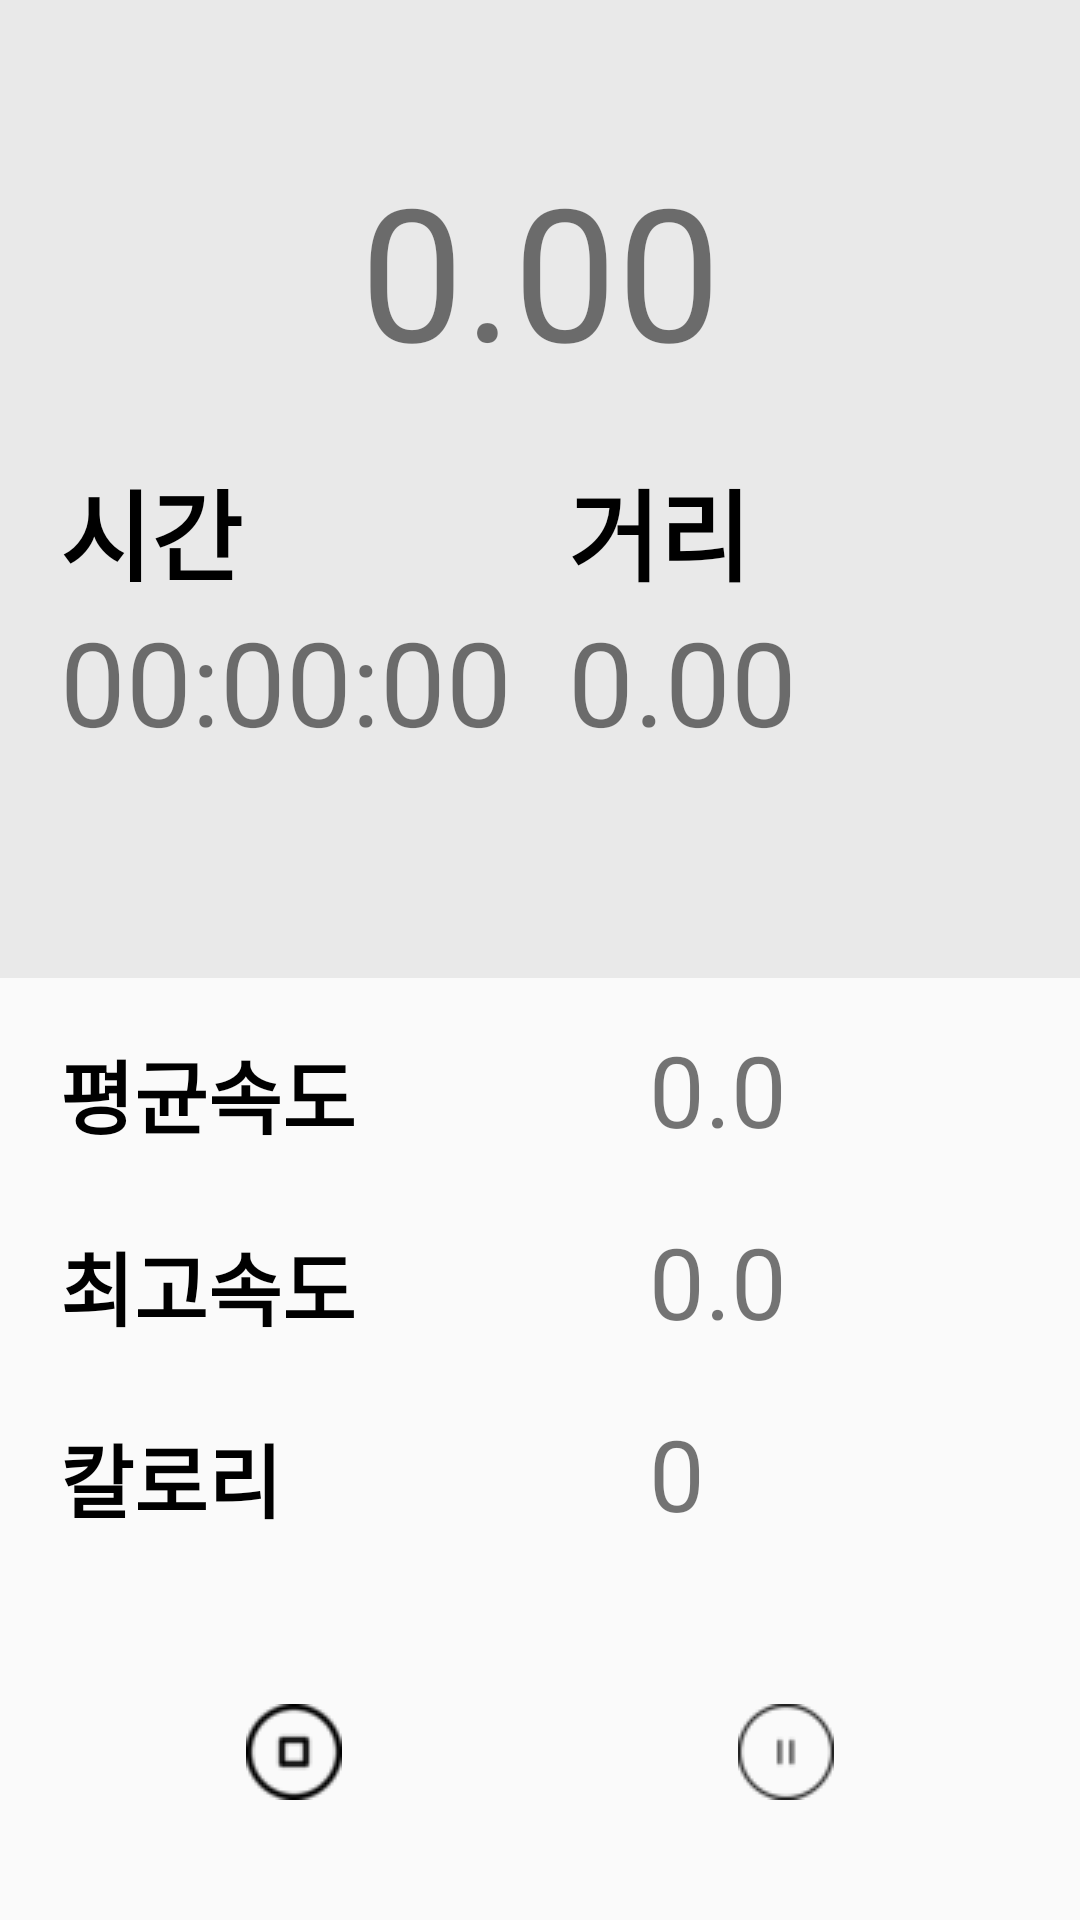

Layout XML and referenced resources for this Android screen:
<!-- AndroidManifest.xml: application theme Theme.SmartBicycle -->
<!-- res/layout/fragment_home.xml -->
<?xml version="1.0" encoding="utf-8"?>
<androidx.constraintlayout.widget.ConstraintLayout
    xmlns:android="http://schemas.android.com/apk/res/android"
    xmlns:app="http://schemas.android.com/apk/res-auto"
    android:id="@+id/speed_meter"
    android:layout_width="match_parent"
    android:layout_height="match_parent">

    <androidx.constraintlayout.widget.ConstraintLayout
        android:id="@+id/sub_speed_meter"
        android:background="#e9e9e9"
        android:layout_width="match_parent"
        android:layout_height="0dp"
        app:layout_constraintTop_toTopOf="parent"
        app:layout_constraintBottom_toTopOf="@+id/table">

        <TextView
            android:id="@+id/current_speed"

            android:layout_width="wrap_content"
            android:layout_height="wrap_content"

            app:layout_constraintTop_toTopOf="parent"
            app:layout_constraintBottom_toBottomOf="parent"
            app:layout_constraintStart_toStartOf="parent"
            app:layout_constraintEnd_toEndOf="parent"
            app:layout_constraintVertical_bias="0.20"

            android:text="@string/speed_meter_current_speed"
            android:textSize="30pt"/>

        <TextView
            android:id="@+id/time_str"

            android:layout_width="wrap_content"
            android:layout_height="wrap_content"

            app:layout_constraintTop_toBottomOf="@id/current_speed"
            app:layout_constraintBottom_toBottomOf="parent"
            app:layout_constraintStart_toStartOf="parent"
            app:layout_constraintVertical_bias="0.15"

            android:layout_marginStart="20dp"


            android:text="@string/speed_meter_time_str"
            android:textColor="@color/black"
            android:textSize="16pt"
            android:textStyle="bold"/>

        <TextView
            android:id="@+id/time_num"

            android:layout_width="wrap_content"
            android:layout_height="wrap_content"

            app:layout_constraintTop_toBottomOf="@id/time_str"

            app:layout_constraintStart_toStartOf="@id/time_str"

            android:text="@string/speed_meter_time_num"
            android:textSize="19pt"/>

        <TextView
            android:id="@+id/distance_str"

            android:layout_width="wrap_content"
            android:layout_height="wrap_content"

            app:layout_constraintTop_toBottomOf="@id/current_speed"
            app:layout_constraintBottom_toBottomOf="parent"
            app:layout_constraintEnd_toEndOf="parent"
            app:layout_constraintVertical_bias="0.15"

            android:layout_marginEnd="110dp"

            android:text="@string/speed_meter_distance_str"
            android:textColor="@color/black"
            android:textSize="16pt"
            android:textStyle="bold"/>

        <TextView
            android:id="@+id/distance_num"

            android:layout_width="wrap_content"
            android:layout_height="wrap_content"

            app:layout_constraintTop_toBottomOf="@id/time_str"
            app:layout_constraintStart_toStartOf="@id/distance_str"


            android:text="@string/speed_meter_distance_num"
            android:textSize="19pt"/>

    </androidx.constraintlayout.widget.ConstraintLayout>


    <TableLayout
        android:id="@+id/table"
        android:layout_width="0dp"
        android:layout_height="wrap_content"
        app:layout_constraintTop_toTopOf="parent"
        app:layout_constraintBottom_toBottomOf="parent"
        app:layout_constraintStart_toStartOf="parent"
        app:layout_constraintEnd_toEndOf="parent"
        app:layout_constraintVertical_bias="0.72"
        android:stretchColumns="*">
        <TableRow
            android:layout_marginTop="15dp"
            android:layout_marginBottom="20dp">
            <TextView
                android:id="@+id/avgSpeed_str"
                android:layout_width="wrap_content"
                android:layout_height="wrap_content"

                android:layout_marginStart="20dp"

                android:text="@string/speed_meter_avgSpeed_str"
                android:textColor="@color/black"
                android:textSize="13pt"
                android:textStyle="bold"


                />

            <TextView
                android:id="@+id/avgSpeed_num"
                android:layout_width="wrap_content"
                android:layout_height="wrap_content"

                android:text="@string/speed_meter_avgSpeed_num"
                android:textSize="16pt"

                />
        </TableRow>

        <TableRow
            android:layout_marginBottom="20dp">
            <TextView
                android:id="@+id/highestSpeed_str"
                android:layout_width="wrap_content"
                android:layout_height="wrap_content"

                android:layout_marginStart="20dp"

                android:text="@string/speed_meter_highestSpeed_str"
                android:textColor="@color/black"
                android:textSize="13pt"
                android:textStyle="bold"


                />

            <TextView
                android:id="@+id/highestSpeed_num"
                android:layout_width="wrap_content"
                android:layout_height="wrap_content"

                android:text="@string/speed_meter_highestSpeed_num"
                android:textSize="16pt"


                />
        </TableRow>

        <TableRow>
            <TextView
                android:id="@+id/calorie_str"
                android:layout_width="wrap_content"
                android:layout_height="wrap_content"

                android:layout_marginStart="20dp"

                android:text="@string/speed_meter_calorie_str"
                android:textColor="@color/black"
                android:textSize="13pt"
                android:textStyle="bold"

                />

            <TextView
                android:id="@+id/calorie_num"
                android:layout_width="wrap_content"
                android:layout_height="wrap_content"

                android:text="@string/speed_meter_calorie_num"
                android:textSize="16pt"

                />
        </TableRow>


    </TableLayout>


    <androidx.appcompat.widget.AppCompatImageButton
        android:id="@+id/start_button"

        android:layout_width="wrap_content"
        android:layout_height="wrap_content"

        app:layout_constraintBottom_toBottomOf="parent"
        app:layout_constraintStart_toStartOf="parent"
        app:layout_constraintEnd_toEndOf="parent"

        android:layout_marginBottom="40dp"

        android:src="@drawable/start_button"
        android:adjustViewBounds="true"
        android:background="@android:color/transparent"
        android:scaleType="centerInside" />

    <androidx.appcompat.widget.AppCompatImageButton
        android:id="@+id/stop_button"

        android:layout_width="wrap_content"
        android:layout_height="wrap_content"

        app:layout_constraintBottom_toBottomOf="parent"
        app:layout_constraintStart_toStartOf="parent"
        app:layout_constraintEnd_toEndOf="parent"
        app:layout_constraintHorizontal_bias="0.25"

        android:layout_marginBottom="40dp"

        android:src="@drawable/stop_button"
        android:adjustViewBounds="true"
        android:background="@android:color/transparent"
        android:scaleType="centerInside" />

    <androidx.appcompat.widget.AppCompatImageButton
        android:id="@+id/pause_button"

        android:layout_width="wrap_content"
        android:layout_height="wrap_content"

        app:layout_constraintBottom_toBottomOf="parent"
        app:layout_constraintStart_toStartOf="parent"
        app:layout_constraintEnd_toEndOf="parent"
        app:layout_constraintHorizontal_bias="0.75"

        android:layout_marginBottom="40dp"

        android:src="@drawable/pause_button"
        android:adjustViewBounds="true"
        android:background="@android:color/transparent"
        android:scaleType="centerInside" />

</androidx.constraintlayout.widget.ConstraintLayout>
<!-- resources referenced by this layout -->
<resources>
  <color name="black">#FF000000</color>
  <!-- drawable pause_button: png bitmap (drawable, 1325 bytes) -->
  <!-- drawable stop_button: png bitmap (drawable, 1499 bytes) -->
  <string name="speed_meter_avgSpeed_num">0.0</string>
  <string name="speed_meter_avgSpeed_str">평균속도</string>
  <string name="speed_meter_calorie_num">0</string>
  <string name="speed_meter_calorie_str">칼로리</string>
  <string name="speed_meter_current_speed">0.00</string>
  <string name="speed_meter_distance_num">0.00</string>
  <string name="speed_meter_distance_str">거리</string>
  <string name="speed_meter_highestSpeed_num">0.0</string>
  <string name="speed_meter_highestSpeed_str">최고속도</string>
  <string name="speed_meter_time_num">00:00:00</string>
  <string name="speed_meter_time_str">시간</string>
  <style name="Theme.SmartBicycle" parent="Theme.AppCompat.Light.DarkActionBar">
          
          <item name="colorPrimary">@color/purple_500</item>
          <item name="colorPrimaryVariant">@color/purple_700</item>
          <item name="colorOnPrimary">@color/white</item>
          
          <item name="colorSecondary">@color/teal_200</item>
          <item name="colorSecondaryVariant">@color/teal_700</item>
          <item name="colorOnSecondary">@color/black</item>
          
          <item name="android:statusBarColor" tools:targetApi="l">?attr/colorPrimaryVariant</item>
          
      </style>
  <color name="purple_500">#FF6200EE</color>
  <color name="purple_700">#FF3700B3</color>
  <color name="white">#FFFFFFFF</color>
  <color name="teal_200">#FF03DAC5</color>
  <color name="teal_700">#FF018786</color>
</resources>
